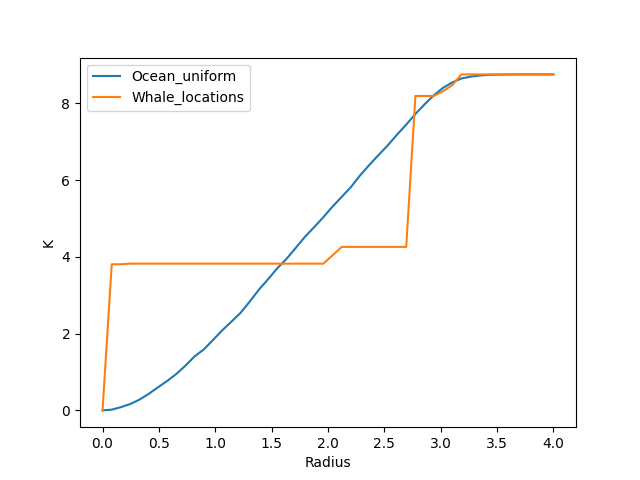

Data behind this chart, as committed beside it:
radius, whale, ocean
0.000000000000000000e+00, 0.000000000000000000e+00, 0.000000000000000000e+00
8.163265306122448328e-02, 3.806970469552301672e+00, 1.945091469416066615e-02
1.632653061224489666e-01, 3.806970469552301672e+00, 8.487671866542836896e-02
2.448979591836734637e-01, 3.822572807542270024e+00, 1.662169073864638857e-01
3.265306122448979331e-01, 3.822572807542270024e+00, 2.793858656070350444e-01
4.081632653061224025e-01, 3.822572807542270024e+00, 4.279201232715346692e-01
4.897959183673469274e-01, 3.822572807542270024e+00, 5.976735606023914071e-01
5.714285714285713969e-01, 3.822572807542270024e+00, 7.621222030166588945e-01
6.530612244897958663e-01, 3.822572807542270024e+00, 9.460217601250869857e-01
7.346938775510203357e-01, 3.822572807542270024e+00, 1.163518351705247200e+00
8.163265306122448051e-01, 3.822572807542270024e+00, 1.407538917868353723e+00
8.979591836734692745e-01, 3.822572807542270024e+00, 1.587901945032389017e+00
9.795918367346938549e-01, 3.822572807542270024e+00, 1.833690776167691938e+00
1.061224489795918213e+00, 3.822572807542270024e+00, 2.084784402219584276e+00
1.142857142857142794e+00, 3.822572807542270024e+00, 2.311122318660726371e+00
1.224489795918367152e+00, 3.822572807542270024e+00, 2.540996765046261707e+00
1.306122448979591733e+00, 3.822572807542270024e+00, 2.836297015403064670e+00
1.387755102040816313e+00, 3.822572807542270024e+00, 3.147511650509635217e+00
1.469387755102040671e+00, 3.822572807542270024e+00, 3.419824456227884557e+00
1.551020408163265252e+00, 3.822572807542270024e+00, 3.706283381723705084e+00
1.632653061224489610e+00, 3.822572807542270024e+00, 3.950303947886811606e+00
1.714285714285714191e+00, 3.822572807542270024e+00, 4.234994608410436179e+00
1.795918367346938549e+00, 3.822572807542270024e+00, 4.523221798878453548e+00
1.877551020408163129e+00, 3.822572807542270024e+00, 4.774315424930345664e+00
1.959183673469387710e+00, 3.822572807542270024e+00, 5.034250375843219771e+00
2.040816326530612290e+00, 4.041005539401828273e+00, 5.311867976478058750e+00
2.122448979591836427e+00, 4.259438271261386966e+00, 5.564729867502147265e+00
2.204081632653061007e+00, 4.259438271261386966e+00, 5.819360023498432177e+00
2.285714285714285587e+00, 4.259438271261386966e+00, 6.127038128660609928e+00
2.367346938775510168e+00, 4.259438271261386966e+00, 6.395814404434466915e+00
2.448979591836734304e+00, 4.259438271261386966e+00, 6.655749355347341023e+00
2.530612244897958885e+00, 4.259438271261386966e+00, 6.905074716427036741e+00
2.612244897959183465e+00, 4.259438271261386966e+00, 7.184460582034072118e+00
2.693877551020408045e+00, 4.259438271261386966e+00, 7.444395532946946226e+00
2.775510204081632626e+00, 8.191227444733435448e+00, 7.722013133581784317e+00
2.857142857142856762e+00, 8.191227444733435448e+00, 7.973106759633677321e+00
2.938775510204081343e+00, 8.191227444733435448e+00, 8.208286000935801852e+00
3.020408163265305923e+00, 8.316046148653184034e+00, 8.402795147877407445e+00
3.102040816326530503e+00, 8.472069528552868434e+00, 8.542488080680925577e+00
3.183673469387754640e+00, 8.752911612372299643e+00, 8.646815714040513967e+00
3.265306122448979220e+00, 8.752911612372299643e+00, 8.694558868289817610e+00
3.346938775510203801e+00, 8.752911612372299643e+00, 8.724619372817157270e+00
3.428571428571428381e+00, 8.752911612372299643e+00, 8.740533757566925743e+00
3.510204081632652962e+00, 8.752911612372299643e+00, 8.747606817455711337e+00
3.591836734693877098e+00, 8.752911612372299643e+00, 8.749375082427906847e+00
3.673469387755101678e+00, 8.752911612372299643e+00, 8.752911612372299643e+00
3.755102040816326259e+00, 8.752911612372299643e+00, 8.752911612372299643e+00
3.836734693877550839e+00, 8.752911612372299643e+00, 8.752911612372299643e+00
3.918367346938775420e+00, 8.752911612372299643e+00, 8.752911612372299643e+00
4.000000000000000000e+00, 8.752911612372299643e+00, 8.752911612372299643e+00
